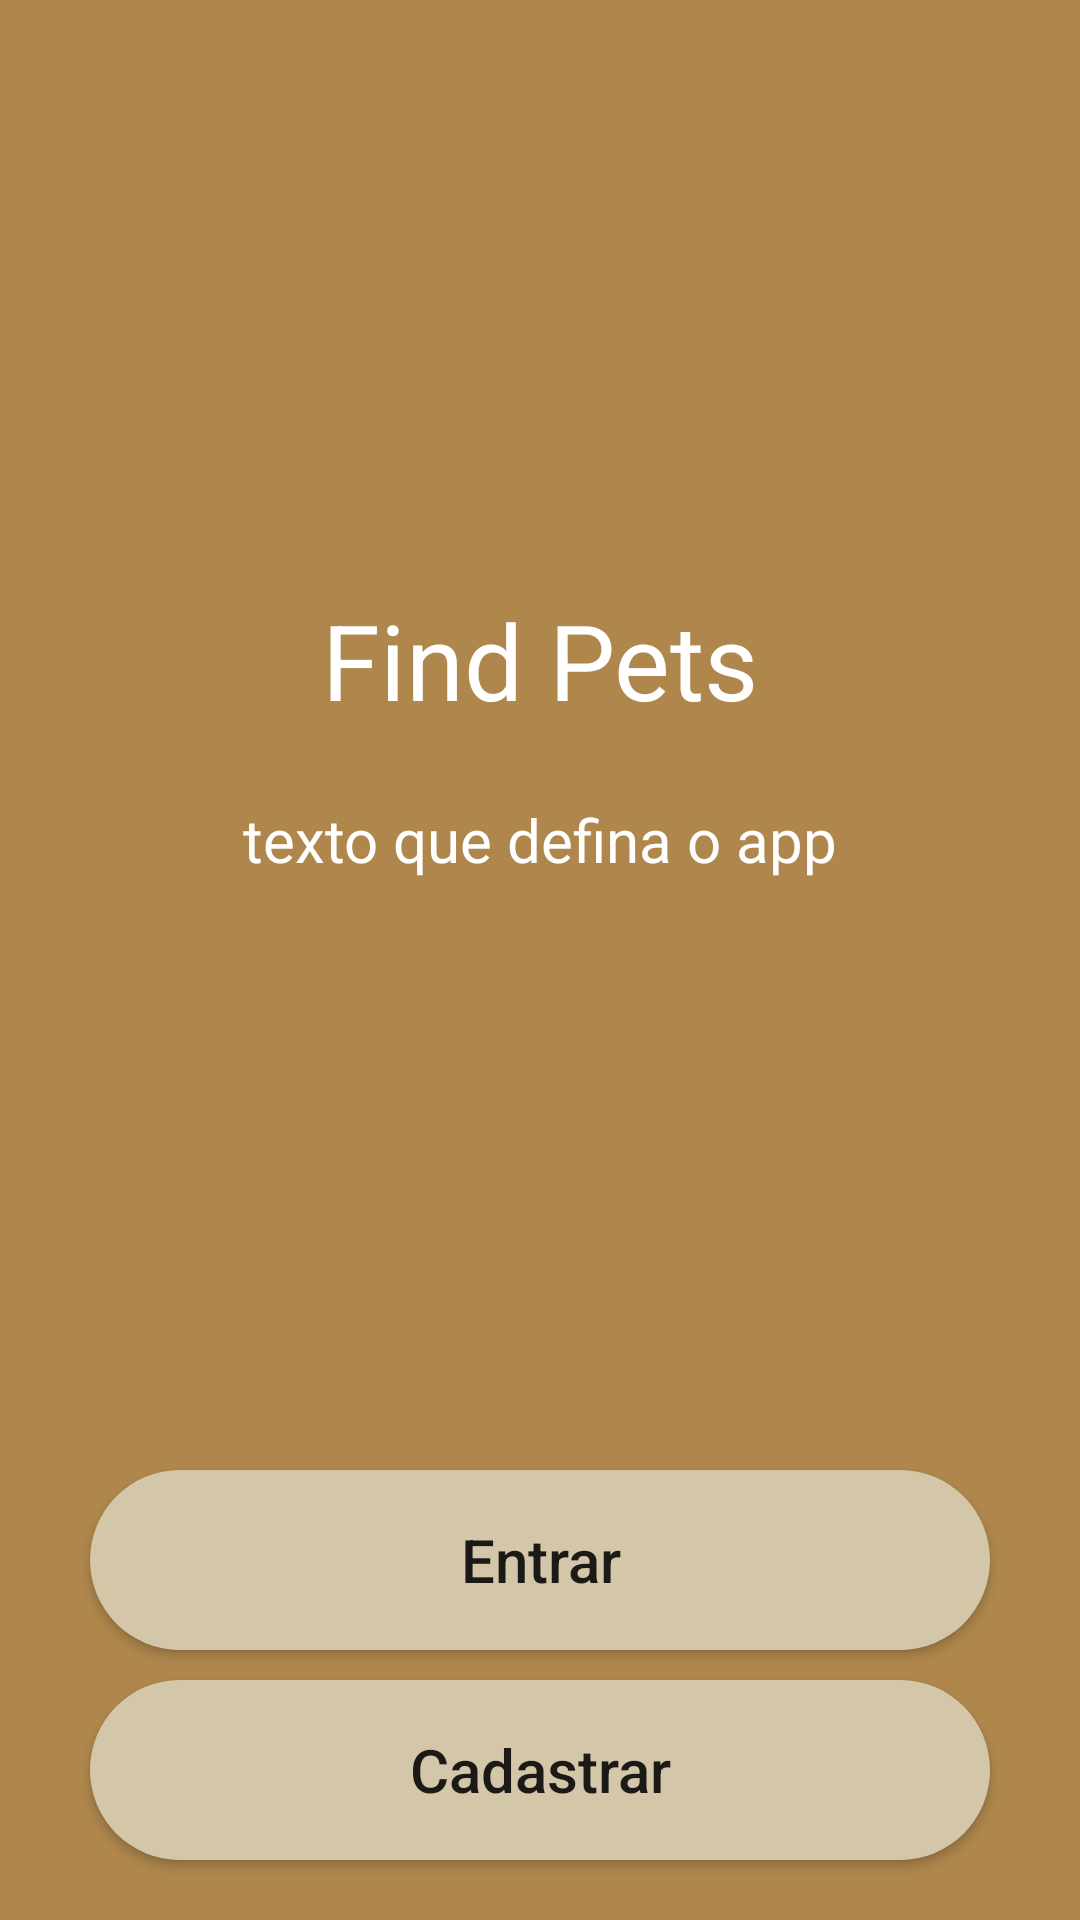

The Android layout XML behind this screen, and the referenced resources:
<!-- AndroidManifest.xml: application theme Theme.AppFindPet -->
<!-- res/layout/activity_tela_inicio.xml -->
<?xml version="1.0" encoding="utf-8"?>
<androidx.constraintlayout.widget.ConstraintLayout xmlns:android="http://schemas.android.com/apk/res/android"
    xmlns:app="http://schemas.android.com/apk/res-auto"
    xmlns:tools="http://schemas.android.com/tools"
    android:layout_width="match_parent"
    android:layout_height="match_parent"
    tools:context=".MainActivity">

    <FrameLayout
        android:layout_width="match_parent"
        android:layout_height="match_parent"
        android:background="@color/marrom"
        android:orientation="horizontal"
        tools:layout_editor_absoluteX="0dp"
        tools:layout_editor_absoluteY="0dp">

        <ImageView
            android:id="@+id/logo"
            android:layout_width="fill_parent"
            android:layout_height="120dp"
            android:layout_gravity="center"
            android:layout_marginBottom="200dp"
            android:src="@drawable/logo_findpet" />

        <TextView
            android:id="@+id/titulo_inicio"
            android:layout_width="fill_parent"
            android:layout_height="wrap_content"
            android:layout_gravity="center"
            android:layout_marginBottom="100dp"
            android:gravity="center"
            android:text="Find Pets"
            android:textColor="@color/white"
            android:textSize="35sp">
        </TextView>

        <TextView
            android:id="@+id/texto_inicio"
            android:layout_width="fill_parent"
            android:layout_height="wrap_content"
            android:layout_gravity="center"
            android:layout_marginTop="50dp"
            android:layout_marginBottom="90dp"
            android:gravity="center"
            android:text="texto que defina o app"
            android:textColor="@color/white"
            android:textSize="20sp">
        </TextView>

        <Button
            android:id="@+id/botao_entrar"
            android:layout_width="300dp"
            android:layout_height="60dp"
            android:layout_gravity="center"
            android:text="Entrar"
            android:textSize="20sp"
            android:layout_marginTop="200dp"
            android:background="@drawable/rounded_corner"
            android:inputType="textPersonName">

        </Button>

        <Button
            android:id="@+id/botao_cadastrar"
            android:layout_width="300dp"
            android:layout_height="60dp"
            android:text="Cadastrar"
            android:textSize="20sp"
            android:layout_gravity="center"
            android:layout_marginTop="270dp"
            android:background="@drawable/rounded_corner"
            android:inputType="textPersonName">
        </Button>

    </FrameLayout>


</androidx.constraintlayout.widget.ConstraintLayout>
<!-- resources referenced by this layout -->
<resources>
  <color name="marrom">#B38E5500</color>
  <color name="white">#FFFFFFFF</color>
  <!-- drawable rounded_corner (drawable) -->
  <?xml version="1.0" encoding="utf-8"?>
  <shape
      xmlns:android="http://schemas.android.com/apk/res/android"
      android:shape="rectangle">
      <solid android:color="@color/marromClaro" />
      <corners android:radius="200dp" />
  </shape>
  <style name="Theme.AppFindPet" parent="Theme.MaterialComponents.DayNight.DarkActionBar">
          
          <item name="colorPrimary">@color/marromClaro</item>
          <item name="colorPrimaryVariant">@color/marrom</item>
          <item name="colorOnPrimary">@color/white</item>
          
          <item name="colorSecondary">@color/teal_200</item>
          <item name="colorSecondaryVariant">@color/teal_700</item>
          <item name="colorOnSecondary">@color/black</item>
          
          <item name="android:statusBarColor" tools:targetApi="l">?attr/colorPrimaryVariant</item>
          
      </style>
  <color name="marromClaro">#D4C6A9</color>
  <color name="teal_200">#FF03DAC5</color>
  <color name="teal_700">#FF018786</color>
  <color name="black">#FF000000</color>
</resources>
